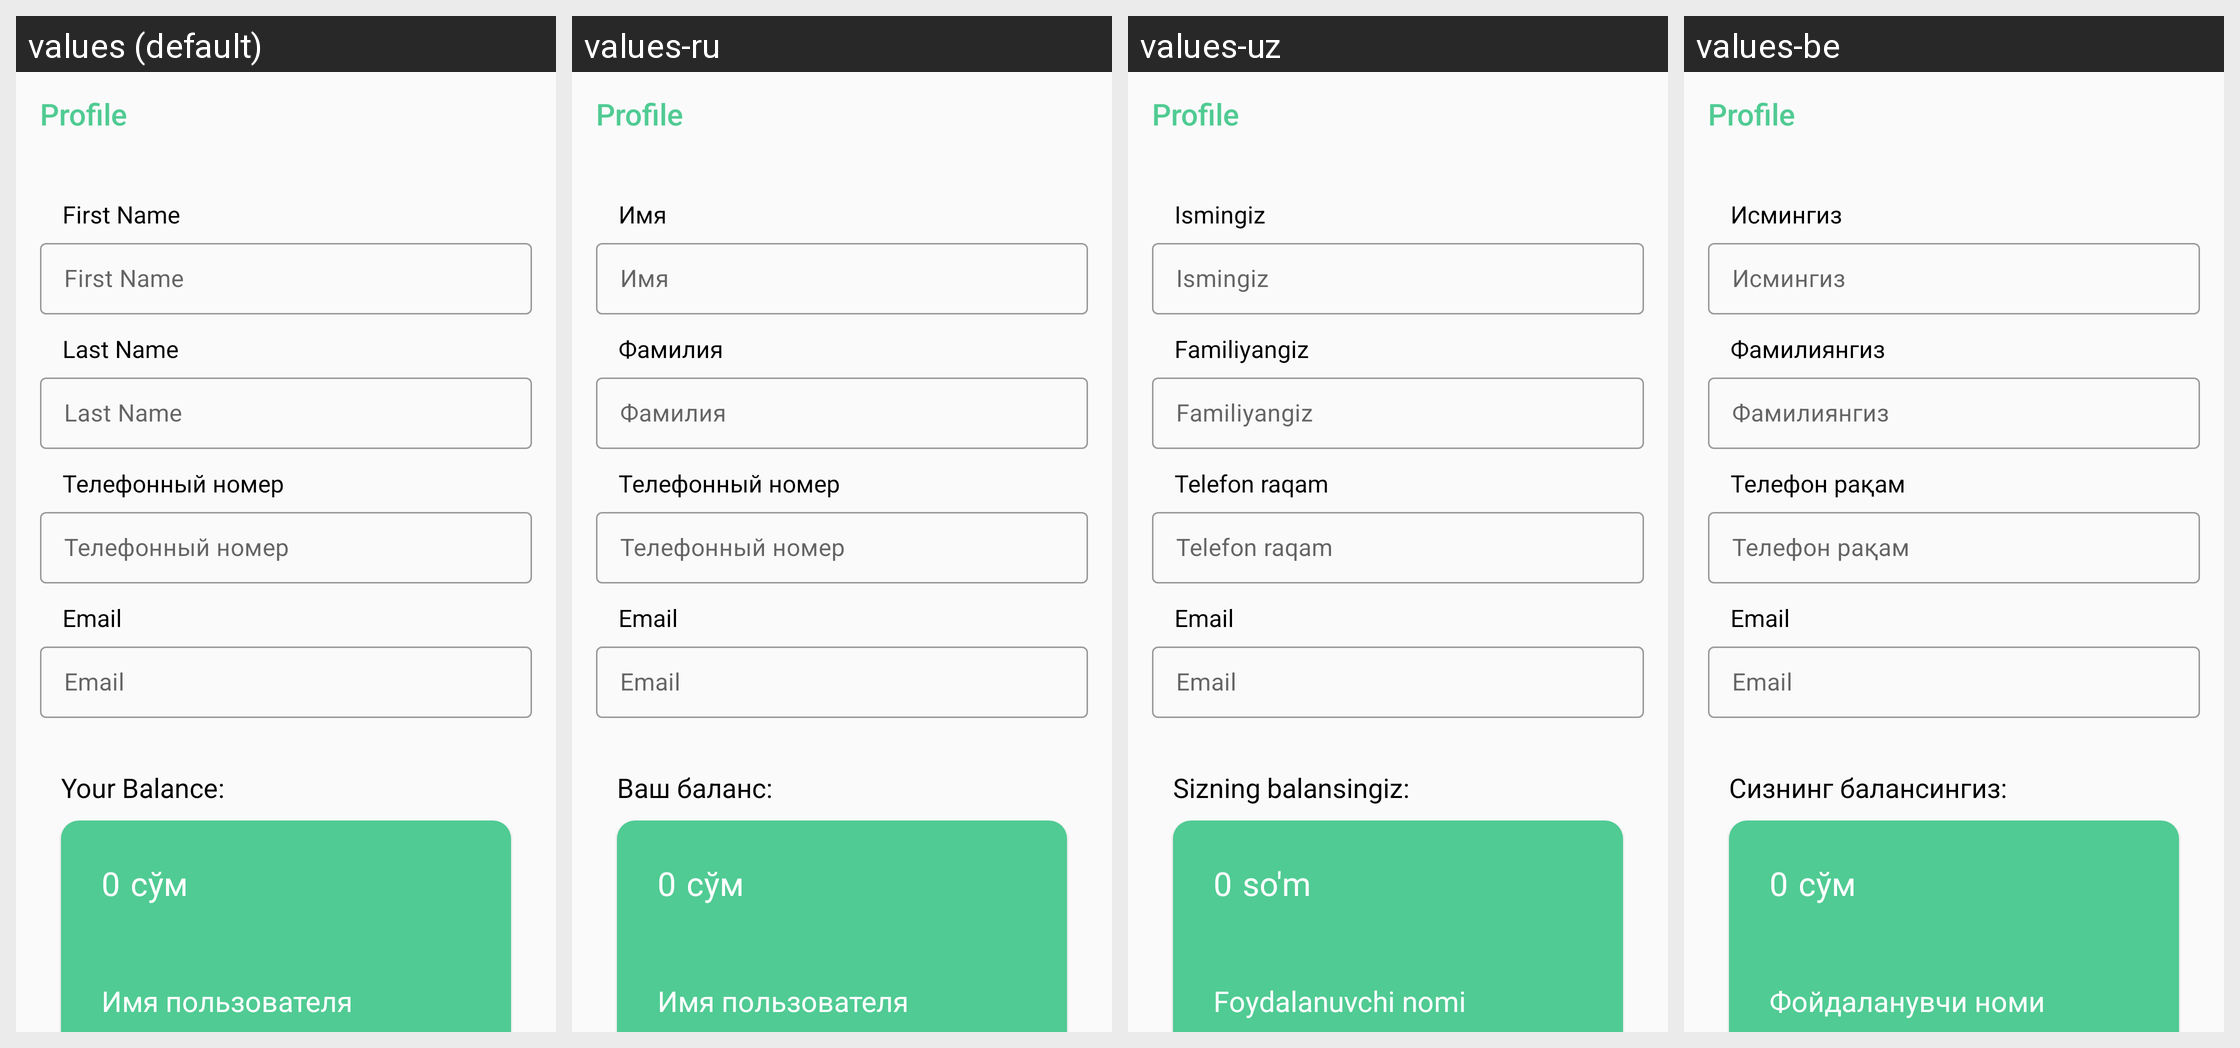

Here is an Android app screen in its default locale and in the app's own translations. Write out the translated-string differences for the strings that appear on this screen.
Android screen res/layout/fragment_user_profile.xml rendered under 4 locales, left to right: values (default), values-ru, values-uz, values-be. Device: Nexus 5 (rendered at 1080×1920; each locale shown at half size, 540×960, under a caption strip naming it); theme Theme.Stadion.
Strings drawn on this screen, with the default value and each locale's value (text and hints the layout hard-codes, and strings that could not be matched under every locale, appear in the picture but are not listed):

first_name
  values: First Name
  values-ru: Имя
  values-uz: Ismingiz
  values-be: Исмингиз

last_name
  values: Last Name
  values-ru: Фамилия
  values-uz: Familiyangiz
  values-be: Фамилиянгиз

phone_number
  values: Телефонный номер
  values-ru: Телефонный номер
  values-uz: Telefon raqam
  values-be: Телефон рақам

email
  values: Email
  values-ru: Email
  values-uz: Email
  values-be: Email

your_balance
  values: Your Balance:
  values-ru: Ваш баланс:
  values-uz: Sizning balansingiz:
  values-be: Сизнинг балансингиз:

so_m
  values: сўм
  values-ru: сўм
  values-uz: so'm
  values-be: сўм

user_name
  values: Имя пользователя
  values-ru: Имя пользователя
  values-uz: Foydalanuvchi nomi
  values-be: Фойдаланувчи номи
